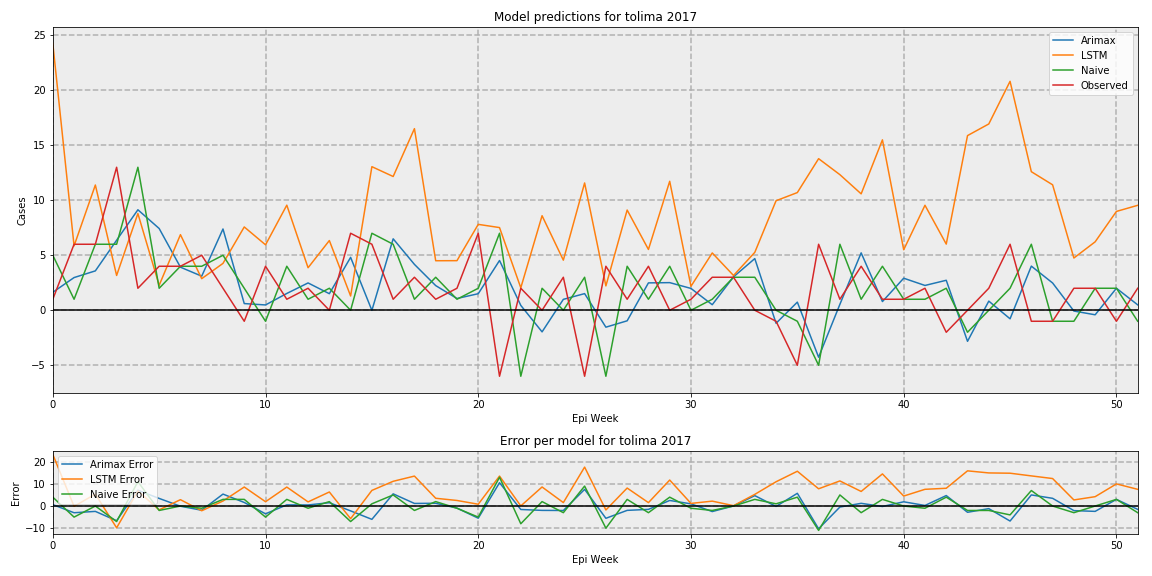

Data behind this chart, as committed beside it:
, Arimax, LSTM, Naive, Observed
0, 1.633, 24.26, 5, 1.0
1, 2.972, 5.853, 1, 6.0
2, 3.58, 11.39, 6, 6.0
3, 6.366, 3.163, 6, 13.0
4, 9.135, 8.792, 13, 2.0
5, 7.431, 2.269, 2, 4.0
6, 3.916, 6.872, 4, 4.0
7, 3.098, 2.872, 4, 5
8, 7.388, 4.26, 5, 2.0
9, 0.6075, 7.573, 2, -1.0
10, 0.4832, 5.949, -1, 4.0
11, 1.527, 9.553, 4, 1.0
12, 2.484, 3.865, 1, 2.0
13, 1.505, 6.338, 2, 0.0
14, 4.808, 1.297, 0, 7
15, -0.009714, 13.05, 7, 6.0
16, 6.495, 12.16, 6, 1.0
17, 4.17, 16.51, 1, 3.0
18, 2.241, 4.502, 3, 1.0
19, 1.068, 4.509, 1, 2.0
20, 1.505, 7.809, 2, 7
21, 4.523, 7.516, 7, -6.0
22, 0.4407, 2.04, -6, 2.0
23, -1.964, 8.595, 2, 0.0
24, 0.9912, 4.555, 0, 3.0
25, 1.513, 11.57, 3, -6.0
26, -1.538, 2.214, -6, 4.0
27, -0.959, 9.111, 4, 1.0
28, 2.488, 5.528, 1, 4.0
29, 2.512, 11.72, 4, 0.0
30, 1.984, 2.181, 0, 1.0
31, 0.5038, 5.209, 1, 3.0
32, 3.037, 3.161, 3, 3.0
33, 4.696, 5.264, 3, 0.0
34, -1.184, 9.957, 0, -1.0
35, 0.739, 10.7, -1, -5
36, -4.269, 13.78, -5, 6.0
37, 0.5376, 12.33, 6, 1.0
38, 5.217, 10.58, 1, 4.0
39, 0.7906, 15.49, 4, 1.0
40, 2.913, 5.502, 1, 1.0
41, 2.255, 9.543, 1, 2.0
42, 2.725, 6.016, 2, -2.0
43, -2.823, 15.88, -2, 0.0
44, 0.8303, 16.94, 0, 2.0
45, -0.7772, 20.81, 2, 6.0
46, 4.012, 12.6, 6, -1.0
47, 2.479, 11.4, -1, -1.0
48, -0.07111, 4.748, -1, 2.0
49, -0.4118, 6.222, 2, 2.0
50, 2.0, 8.985, 2, -1.0
51, 0.4916, 9.54, -1, 2.0
